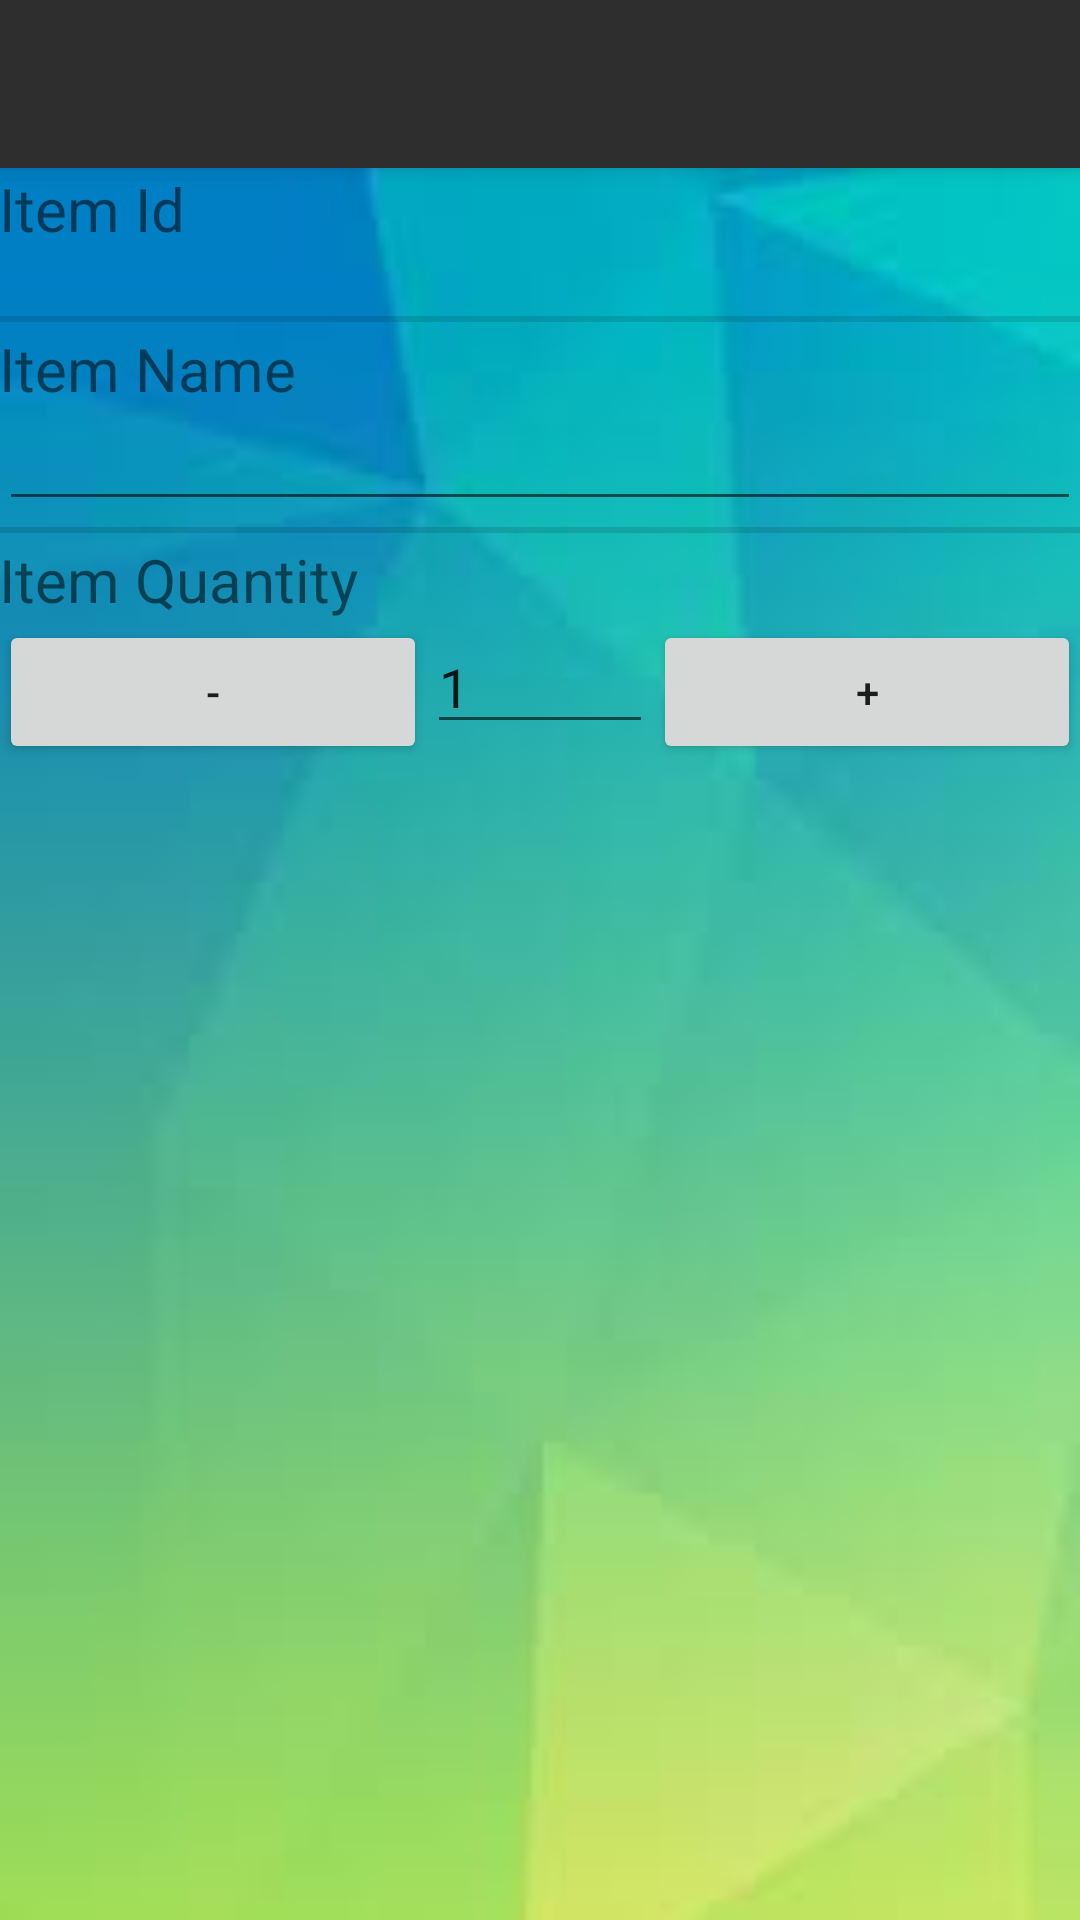

Layout XML and referenced resources for this Android screen:
<!-- AndroidManifest.xml: application theme AppTheme -->
<!-- res/layout/activity_add__item.xml -->
<?xml version="1.0" encoding="utf-8"?>
<android.support.design.widget.CoordinatorLayout xmlns:android="http://schemas.android.com/apk/res/android"
    xmlns:app="http://schemas.android.com/apk/res-auto"
    xmlns:tools="http://schemas.android.com/tools"
    android:layout_width="match_parent"
    android:layout_height="match_parent"
    android:fitsSystemWindows="true"
    tools:context="saubhattacharya.stationarymanager.com.Add_Item">

    <android.support.design.widget.AppBarLayout
        android:layout_width="match_parent"
        android:layout_height="wrap_content"
        android:theme="@style/AppTheme.AppBarOverlay">

        <android.support.v7.widget.Toolbar
            android:id="@+id/toolbar"
            android:layout_width="match_parent"
            android:layout_height="?attr/actionBarSize"
            android:background="?attr/colorPrimary"
            app:popupTheme="@style/AppTheme.PopupOverlay" />

    </android.support.design.widget.AppBarLayout>

    <include layout="@layout/content_add__item" />

</android.support.design.widget.CoordinatorLayout>
<!-- res/layout/content_add__item.xml (included above) -->
<?xml version="1.0" encoding="utf-8"?>
<LinearLayout xmlns:android="http://schemas.android.com/apk/res/android"
    xmlns:app="http://schemas.android.com/apk/res-auto"
    xmlns:tools="http://schemas.android.com/tools"
    android:layout_width="match_parent"
    android:layout_height="match_parent"
    android:paddingBottom="@dimen/activity_vertical_margin"
    android:paddingLeft="@dimen/activity_horizontal_margin"
    android:paddingRight="@dimen/activity_horizontal_margin"
    android:paddingTop="@dimen/activity_vertical_margin"
    app:layout_behavior="@string/appbar_scrolling_view_behavior"
    tools:context="saubhattacharya.stationarymanager.com.Add_Item"
    android:orientation="vertical"
    android:background="@drawable/androidbckgrnd1"
    tools:showIn="@layout/activity_add__item">

    <ScrollView
        android:layout_width="match_parent"
        android:layout_height="wrap_content">

        <LinearLayout
            android:layout_width="match_parent"
            android:layout_height="wrap_content"
            android:orientation="vertical">

            <TextView
                android:layout_width="match_parent"
                android:layout_height="wrap_content"
                android:text="@string/edit_item_id"
                android:textSize="20sp"
                android:id="@+id/edit_item_id" />

            <TextView
                android:layout_width="match_parent"
                android:layout_height="wrap_content"
                android:textSize="15sp"
                android:id="@+id/edit_item_id_val"
                android:layout_marginBottom="2dp"/>

            <View style="@style/Divider" />

            <TextView
                android:layout_width="match_parent"
                android:layout_height="wrap_content"
                android:text="@string/edit_item_name"
                android:textSize="20sp"
                android:id="@+id/edit_item_name"
                android:layout_marginTop="2dp" />

            <EditText
                android:layout_width="match_parent"
                android:layout_height="wrap_content"
                android:textSize="15sp"
                android:id="@+id/edit_item_name_val"
                android:layout_marginBottom="2dp"/>

            <View style="@style/Divider" />

            <TextView
                android:layout_width="match_parent"
                android:layout_height="wrap_content"
                android:text="@string/edit_item_qty"
                android:textSize="20sp"
                android:id="@+id/edit_item_qty"
                android:layout_marginTop="2dp" />

            <LinearLayout
                android:layout_width="match_parent"
                android:layout_height="wrap_content"
                android:orientation="horizontal">

                <Button
                    android:layout_width="wrap_content"
                    android:layout_height="wrap_content"
                    android:id="@+id/NumDec"
                    android:text="@string/num_dec"
                    android:layout_weight="1"
                    android:layout_gravity="left"/>

                <EditText
                    android:layout_width="wrap_content"
                    android:layout_height="wrap_content"
                    android:id="@+id/edit_item_qty_val"
                    android:inputType="number"
                    android:layout_weight="1"
                    android:maxLength="3"
                    android:text="1" />

                <Button
                    android:layout_width="wrap_content"
                    android:layout_height="wrap_content"
                    android:id="@+id/NumInc"
                    android:text="@string/num_inc"
                    android:layout_weight="1"
                    android:layout_gravity="right"/>

            </LinearLayout>

        </LinearLayout>
    </ScrollView>

</LinearLayout>
<!-- resources referenced by this layout -->
<resources>
  <!-- drawable androidbckgrnd1: jpg bitmap (drawable, 2152 bytes) -->
  <string name="edit_item_id">Item Id</string>
  <string name="edit_item_name">Item Name</string>
  <string name="edit_item_qty">Item Quantity</string>
  <string name="num_dec">-</string>
  <string name="num_inc">+</string>
  <style name="AppTheme.AppBarOverlay" parent="ThemeOverlay.AppCompat.Dark.ActionBar" />
  <style name="AppTheme.PopupOverlay" parent="ThemeOverlay.AppCompat.Light" />
  <style name="Divider">
          <item name="android:layout_width">match_parent</item>
          <item name="android:layout_height">2dp</item>
          <item name="android:paddingTop">10dp</item>
          <item name="android:background">?android:attr/listDivider</item>
      </style>
  <style name="AppTheme" parent="Theme.AppCompat.Light.DarkActionBar">
          
          <item name="colorPrimary">@color/colorPrimary</item>
          <item name="colorPrimaryDark">@color/colorPrimaryDark</item>
          <item name="colorAccent">@color/colorAccent</item>
      </style>
  <color name="colorPrimary">#2E2E2E</color>
  <color name="colorPrimaryDark">#1C1C1C</color>
  <color name="colorAccent">#FF4081</color>
</resources>
